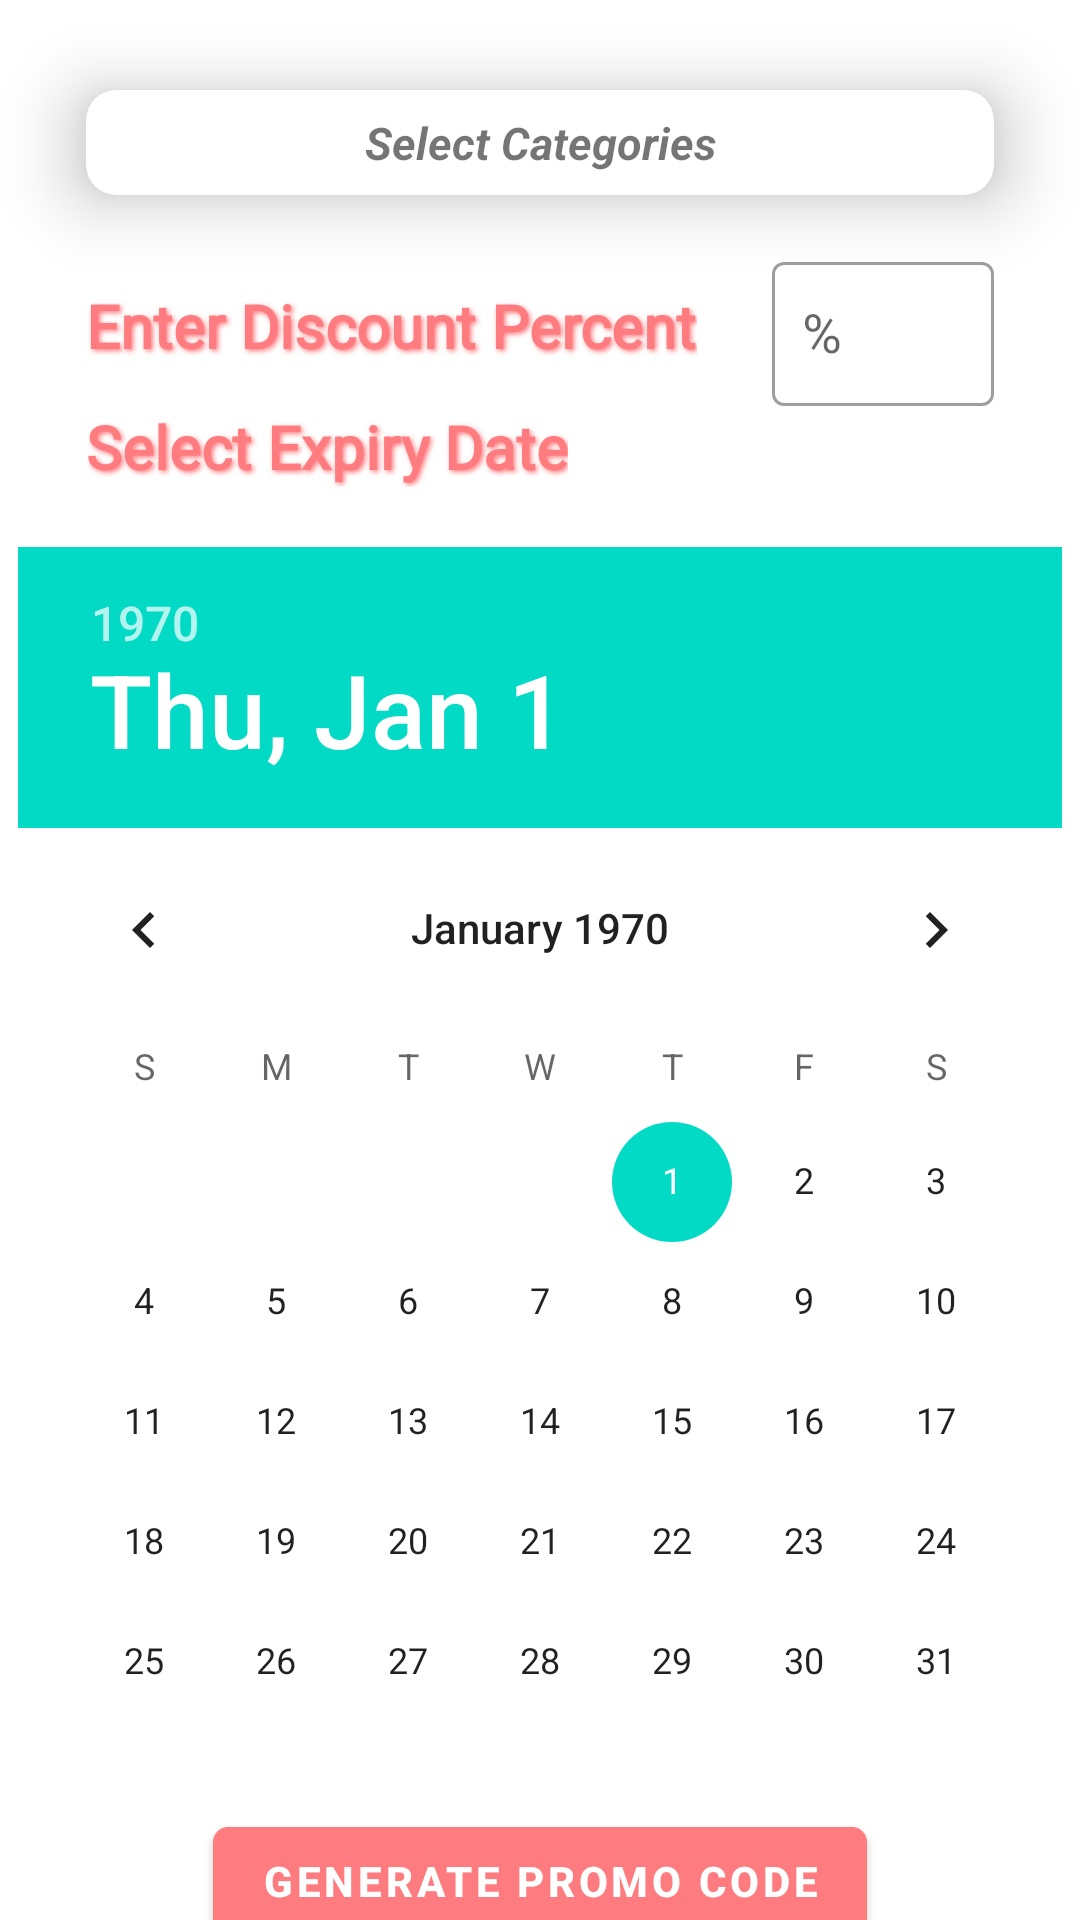

Reconstruct the res/layout file that produces this screen, plus the resources it refers to.
<!-- AndroidManifest.xml: application theme AppTheme -->
<!-- res/layout/activity_generate_promo_code.xml -->
<?xml version="1.0" encoding="utf-8"?>
<androidx.constraintlayout.widget.ConstraintLayout xmlns:android="http://schemas.android.com/apk/res/android"
    xmlns:app="http://schemas.android.com/apk/res-auto"
    xmlns:tools="http://schemas.android.com/tools"
    android:layout_width="match_parent"
    android:layout_height="match_parent"
    tools:context=".Activities.GeneratePromoCodeActivity">

    <com.google.android.material.card.MaterialCardView
        android:id="@+id/selectCategoryDropdown"
        android:layout_width="0dp"
        android:layout_height="35dp"
        app:cardBackgroundColor="@color/white"
        app:cardCornerRadius="10dp"
        app:cardElevation="15dp"
        android:layout_marginTop="30dp"
        app:layout_constraintEnd_toStartOf="@+id/guideline21"
        app:layout_constraintStart_toStartOf="@+id/guideline20"
        app:layout_constraintTop_toTopOf="parent">

        <androidx.constraintlayout.widget.ConstraintLayout
            android:layout_width="match_parent"
            android:layout_height="match_parent">

            <TextView
                android:layout_width="wrap_content"
                android:layout_height="wrap_content"
                android:text="Select Categories"
                android:textSize="15dp"
                android:textStyle="bold|italic"
                app:layout_constraintBottom_toBottomOf="parent"
                app:layout_constraintEnd_toEndOf="parent"
                app:layout_constraintHorizontal_bias="0.5"
                app:layout_constraintStart_toStartOf="parent"
                app:layout_constraintTop_toTopOf="parent"
                app:layout_constraintVertical_bias="0.5" />

            <ImageView
                android:layout_width="30dp"
                android:layout_height="30dp"
                android:src="@drawable/baseline_arrow_drop_down_24"
                app:layout_constraintBottom_toBottomOf="parent"
                app:layout_constraintEnd_toEndOf="parent"
                app:layout_constraintTop_toTopOf="parent"
                app:layout_constraintVertical_bias="0.5" />
        </androidx.constraintlayout.widget.ConstraintLayout>

    </com.google.android.material.card.MaterialCardView>

    <com.google.android.material.textview.MaterialTextView
        android:id="@+id/materialTextView2"
        android:layout_width="wrap_content"
        android:layout_height="wrap_content"
        android:layout_marginTop="30dp"
        android:text="Enter Discount Percent"
        android:textColor="@color/orange_light"
        android:fontFamily="@font/poppins"
        android:textSize="20dp"
        android:textStyle="bold"
        android:elevation="5dp"
        android:shadowColor="@color/orange_light"
        android:shadowDx="2"
        android:shadowDy="2"
        android:shadowRadius="4"
        app:layout_constraintStart_toStartOf="@+id/guideline20"
        app:layout_constraintTop_toBottomOf="@+id/selectCategoryDropdown" />

    <com.google.android.material.textfield.TextInputLayout
        android:id="@+id/textInputLayout1"
        style="@style/Widget.MaterialComponents.TextInputLayout.OutlinedBox"
        android:layout_width="0dp"
        android:layout_height="wrap_content"
        android:layout_marginStart="25dp"
        app:layout_constraintBottom_toBottomOf="@+id/materialTextView2"
        app:layout_constraintEnd_toStartOf="@+id/guideline21"
        app:layout_constraintStart_toEndOf="@+id/materialTextView2"
        app:layout_constraintTop_toTopOf="@+id/materialTextView2">

        <com.google.android.material.textfield.TextInputEditText
            android:id="@+id/discountET"
            android:layout_width="match_parent"
            android:layout_height="match_parent"
            android:autoSizeTextType="uniform"
            android:ems="10"
            android:hint="%"
            android:inputType="number"
            android:minHeight="48dp"
            android:padding="10dp"
            android:textSize="18dp" />
    </com.google.android.material.textfield.TextInputLayout>

    <com.google.android.material.textview.MaterialTextView
        android:id="@+id/materialTextView4"
        android:layout_width="wrap_content"
        android:layout_height="wrap_content"
        android:text="Select Expiry Date"
        android:textSize="20dp"
        android:textStyle="bold"
        android:textColor="@color/orange_light"
        android:fontFamily="@font/poppins"
        android:elevation="5dp"
        android:shadowColor="@color/orange_light"
        android:shadowDx="2"
        android:shadowDy="2"
        android:shadowRadius="4"
        app:layout_constraintStart_toStartOf="@+id/guideline20"
        app:layout_constraintTop_toBottomOf="@+id/textInputLayout1" />

    <DatePicker
        android:id="@+id/expiryDatePicker"
        android:layout_width="wrap_content"
        android:layout_height="wrap_content"
        android:calendarViewShown="false"
        android:datePickerMode="calendar"
        android:calendarTextColor="@color/orange_light"
        android:spinnersShown="true"
        android:layout_marginTop="20dp"
        app:layout_constraintEnd_toStartOf="@+id/guideline21"
        app:layout_constraintStart_toStartOf="@+id/guideline20"
        app:layout_constraintTop_toBottomOf="@+id/materialTextView4" />

    <com.google.android.material.button.MaterialButton
        android:id="@+id/generatePCBtn"
        android:layout_width="wrap_content"
        android:layout_height="wrap_content"
        android:text="Generate Promo Code"
        android:textSize="14dp"
        android:textStyle="bold"
        app:backgroundTint="@color/orange_light"
        app:cornerRadius="5dp"
        app:layout_constraintBottom_toBottomOf="parent"
        app:layout_constraintEnd_toStartOf="@+id/guideline21"
        app:layout_constraintStart_toStartOf="@+id/guideline20"
        app:layout_constraintTop_toBottomOf="@+id/expiryDatePicker" />

    <androidx.constraintlayout.widget.Guideline
        android:id="@+id/guideline20"
        android:layout_width="wrap_content"
        android:layout_height="wrap_content"
        android:orientation="vertical"
        app:layout_constraintGuide_percent="0.08" />

    <androidx.constraintlayout.widget.Guideline
        android:id="@+id/guideline21"
        android:layout_width="wrap_content"
        android:layout_height="wrap_content"
        android:orientation="vertical"
        app:layout_constraintGuide_percent="0.92" />

</androidx.constraintlayout.widget.ConstraintLayout>
<!-- resources referenced by this layout -->
<resources>
  <color name="orange_light">#FE7C7F</color>
  <color name="white">#FFFFFFFF</color>
  <style name="AppTheme" parent="Theme.MaterialComponents.Light.NoActionBar">
          
          <item name="colorPrimary">@color/orange_light</item>
          <item name="android:statusBarColor">@color/orange_light</item>
          
      </style>
</resources>
